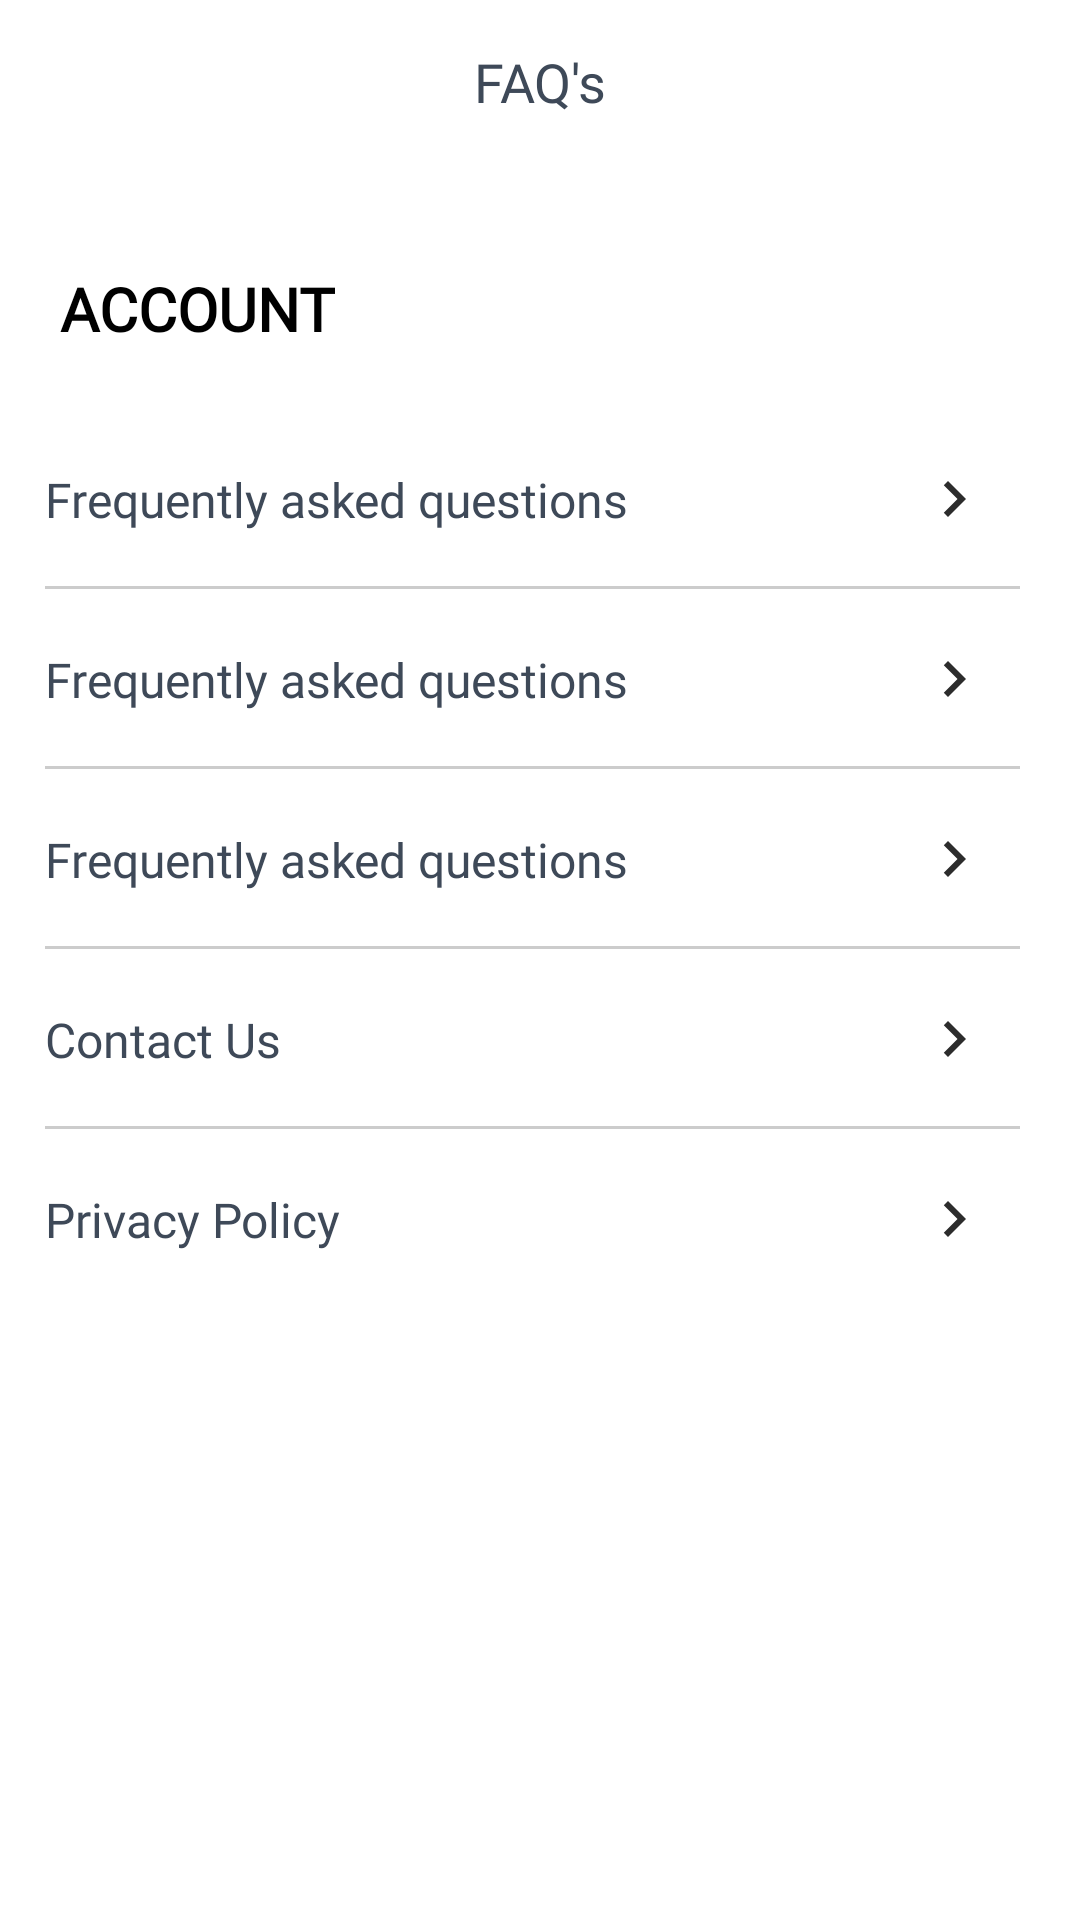

Write the Android layout XML for this screen, with the resource values it uses.
<!-- AndroidManifest.xml: application theme Theme.TaxiAppCustomer -->
<!-- res/layout/fragment_support.xml -->
<?xml version="1.0" encoding="utf-8"?>
<androidx.constraintlayout.widget.ConstraintLayout xmlns:android="http://schemas.android.com/apk/res/android"
    xmlns:app="http://schemas.android.com/apk/res-auto"
    xmlns:tools="http://schemas.android.com/tools"
    android:layout_width="match_parent"
    android:layout_height="match_parent"
    tools:context=".SupportFragment">

    <TextView
        android:id="@+id/textView33"
        android:layout_width="wrap_content"
        android:layout_height="wrap_content"
        android:layout_marginTop="50dp"
        android:fontFamily="@font/gilroy_medium"
        android:layout_marginLeft="20dp"
        android:text="ACCOUNT"
        android:textColor="#000"
        android:textStyle="bold"
        android:textSize="20sp"
        app:layout_constraintStart_toStartOf="@+id/cardView18"
        app:layout_constraintTop_toBottomOf="@+id/textView32" />

    <TextView
        android:id="@+id/textView32"
        android:layout_width="wrap_content"
        android:layout_height="wrap_content"
        android:layout_marginTop="15dp"
        android:fontFamily="@font/gilroy_semibold"
        android:text="FAQ's"
        android:textColor="#3E4958"
        android:textSize="18sp"
        app:layout_constraintEnd_toEndOf="parent"
        app:layout_constraintHorizontal_bias="0.5"
        app:layout_constraintStart_toStartOf="parent"
        app:layout_constraintTop_toTopOf="parent" />

    <androidx.cardview.widget.CardView
        android:id="@+id/cardView18"
        android:layout_width="match_parent"
        android:layout_height="300dp"
        android:layout_marginTop="20dp"
        android:layout_marginRight="20dp"
        app:cardBackgroundColor="#fff"
        app:cardElevation="0dp"
        app:layout_constraintEnd_toEndOf="parent"
        app:layout_constraintHorizontal_bias="0.5"
        app:layout_constraintStart_toStartOf="parent"
        app:layout_constraintTop_toBottomOf="@+id/textView33">

        <LinearLayout
            android:layout_width="match_parent"
            android:layout_height="match_parent"
            android:orientation="vertical"
            android:weightSum="5">

            <androidx.constraintlayout.widget.ConstraintLayout
                android:layout_width="match_parent"
                android:layout_height="match_parent"
                android:layout_marginLeft="15dp"
                android:layout_weight="1">

                <TextView
                    android:id="@+id/textView30"
                    android:layout_width="wrap_content"
                    android:layout_height="wrap_content"
                    android:fontFamily="@font/inter"
                    android:text="Frequently asked questions"
                    android:textColor="#3E4958"
                    android:textSize="16sp"
                    app:layout_constraintBottom_toBottomOf="parent"
                    app:layout_constraintStart_toStartOf="parent"
                    app:layout_constraintTop_toTopOf="parent" />

                <ImageView
                    android:layout_width="wrap_content"
                    android:layout_height="wrap_content"
                    android:layout_marginEnd="10dp"
                    android:src="@drawable/vector_right"
                    app:layout_constraintBottom_toBottomOf="parent"
                    app:layout_constraintEnd_toEndOf="parent"
                    app:layout_constraintTop_toTopOf="parent" />

                <androidx.constraintlayout.widget.ConstraintLayout
                    android:layout_width="match_parent"
                    android:layout_height="1dp"
                    android:background="#ccc"
                    app:layout_constraintBottom_toBottomOf="parent"
                    app:layout_constraintEnd_toEndOf="parent"
                    app:layout_constraintHorizontal_bias="0.5"
                    app:layout_constraintStart_toStartOf="parent" />

            </androidx.constraintlayout.widget.ConstraintLayout>

            <androidx.constraintlayout.widget.ConstraintLayout
                android:layout_width="match_parent"
                android:layout_height="match_parent"
                android:layout_marginLeft="15dp"
                android:layout_weight="1">

                <TextView
                    android:layout_width="wrap_content"
                    android:layout_height="wrap_content"
                    android:fontFamily="@font/inter"
                    android:text="Frequently asked questions"
                    android:textColor="#3E4958"
                    android:textSize="16sp"
                    app:layout_constraintBottom_toBottomOf="parent"
                    app:layout_constraintStart_toStartOf="parent"
                    app:layout_constraintTop_toTopOf="parent" />

                <ImageView
                    android:layout_width="wrap_content"
                    android:layout_height="wrap_content"
                    android:layout_marginEnd="10dp"
                    android:src="@drawable/vector_right"
                    app:layout_constraintBottom_toBottomOf="parent"
                    app:layout_constraintEnd_toEndOf="parent"
                    app:layout_constraintTop_toTopOf="parent" />

                <androidx.constraintlayout.widget.ConstraintLayout
                    android:layout_width="match_parent"
                    android:layout_height="1dp"
                    android:background="#ccc"
                    app:layout_constraintBottom_toBottomOf="parent"
                    app:layout_constraintEnd_toEndOf="parent"
                    app:layout_constraintHorizontal_bias="0.5"
                    app:layout_constraintStart_toStartOf="parent" />

            </androidx.constraintlayout.widget.ConstraintLayout>

            <androidx.constraintlayout.widget.ConstraintLayout
                android:layout_width="match_parent"
                android:layout_height="match_parent"
                android:layout_marginLeft="15dp"
                android:layout_weight="1">

                <TextView
                    android:layout_width="wrap_content"
                    android:layout_height="wrap_content"
                    android:fontFamily="@font/inter"
                    android:text="Frequently asked questions"
                    android:textColor="#3E4958"
                    android:textSize="16sp"
                    app:layout_constraintBottom_toBottomOf="parent"
                    app:layout_constraintStart_toStartOf="parent"
                    app:layout_constraintTop_toTopOf="parent" />

                <ImageView
                    android:layout_width="wrap_content"
                    android:layout_height="wrap_content"
                    android:layout_marginEnd="10dp"
                    android:src="@drawable/vector_right"
                    app:layout_constraintBottom_toBottomOf="parent"
                    app:layout_constraintEnd_toEndOf="parent"
                    app:layout_constraintTop_toTopOf="parent" />

                <androidx.constraintlayout.widget.ConstraintLayout
                    android:layout_width="match_parent"
                    android:layout_height="1dp"
                    android:background="#ccc"
                    app:layout_constraintBottom_toBottomOf="parent"
                    app:layout_constraintEnd_toEndOf="parent"
                    app:layout_constraintHorizontal_bias="0.5"
                    app:layout_constraintStart_toStartOf="parent" />

            </androidx.constraintlayout.widget.ConstraintLayout>


            <androidx.constraintlayout.widget.ConstraintLayout
                android:layout_width="match_parent"
                android:layout_height="match_parent"
                android:layout_marginLeft="15dp"
                android:layout_weight="1">

                <ImageView
                    android:layout_width="wrap_content"
                    android:layout_height="wrap_content"
                    android:layout_marginEnd="10dp"
                    android:src="@drawable/vector_right"
                    app:layout_constraintBottom_toBottomOf="parent"
                    app:layout_constraintEnd_toEndOf="parent"
                    app:layout_constraintTop_toTopOf="parent" />

                <TextView
                    android:layout_width="wrap_content"
                    android:layout_height="wrap_content"
                    android:fontFamily="@font/inter"
                    android:text="Contact Us"
                    android:textColor="#3E4958"
                    android:textSize="16sp"
                    app:layout_constraintBottom_toBottomOf="parent"
                    app:layout_constraintStart_toStartOf="parent"
                    app:layout_constraintTop_toTopOf="parent" />


                <androidx.constraintlayout.widget.ConstraintLayout
                    android:layout_width="match_parent"
                    android:layout_height="1dp"
                    android:background="#ccc"
                    app:layout_constraintBottom_toBottomOf="parent"
                    app:layout_constraintEnd_toEndOf="parent"
                    app:layout_constraintHorizontal_bias="0.5"
                    app:layout_constraintStart_toStartOf="parent" />

            </androidx.constraintlayout.widget.ConstraintLayout>


            <androidx.constraintlayout.widget.ConstraintLayout
                android:layout_width="match_parent"
                android:layout_height="match_parent"
                android:layout_marginLeft="15dp"
                android:layout_weight="1">

                <ImageView
                    android:layout_width="wrap_content"
                    android:layout_height="wrap_content"
                    android:layout_marginEnd="10dp"
                    android:src="@drawable/vector_right"
                    app:layout_constraintBottom_toBottomOf="parent"
                    app:layout_constraintEnd_toEndOf="parent"
                    app:layout_constraintTop_toTopOf="parent" />

                <TextView
                    android:layout_width="wrap_content"
                    android:layout_height="wrap_content"
                    android:fontFamily="@font/inter"
                    android:text="Privacy Policy"
                    android:textColor="#3E4958"
                    android:textSize="16sp"
                    app:layout_constraintBottom_toBottomOf="parent"
                    app:layout_constraintStart_toStartOf="parent"
                    app:layout_constraintTop_toTopOf="parent" />


            </androidx.constraintlayout.widget.ConstraintLayout>

        </LinearLayout>

    </androidx.cardview.widget.CardView>


</androidx.constraintlayout.widget.ConstraintLayout>
<!-- resources referenced by this layout -->
<resources>
  <!-- drawable vector_right (drawable) -->
  <vector android:height="24dp" android:tint="#2C2C2C"
      android:viewportHeight="24" android:viewportWidth="24"
      android:width="24dp" xmlns:android="http://schemas.android.com/apk/res/android">
      <path android:fillColor="@android:color/white" android:pathData="M10,6L8.59,7.41 13.17,12l-4.58,4.59L10,18l6,-6z"/>
  </vector>
  <style name="Theme.TaxiAppCustomer" parent="Theme.MaterialComponents.DayNight.NoActionBar">
          
          <item name="colorPrimary">@color/purple_500</item>
          <item name="colorPrimaryVariant">@color/purple_700</item>
          <item name="colorOnPrimary">@color/white</item>
          
          <item name="colorSecondary">@color/teal_200</item>
          <item name="colorSecondaryVariant">@color/teal_700</item>
          <item name="colorOnSecondary">@color/black</item>
          
          <item name="android:statusBarColor" tools:targetApi="l">?attr/colorPrimaryVariant</item>
          
      </style>
  <color name="purple_500">#fff</color>
  <color name="purple_700">#fff</color>
  <color name="white">#FFFFFFFF</color>
  <color name="teal_200">#1152fd</color>
  <color name="teal_700">#FF018786</color>
  <color name="black">#FF000000</color>
</resources>
